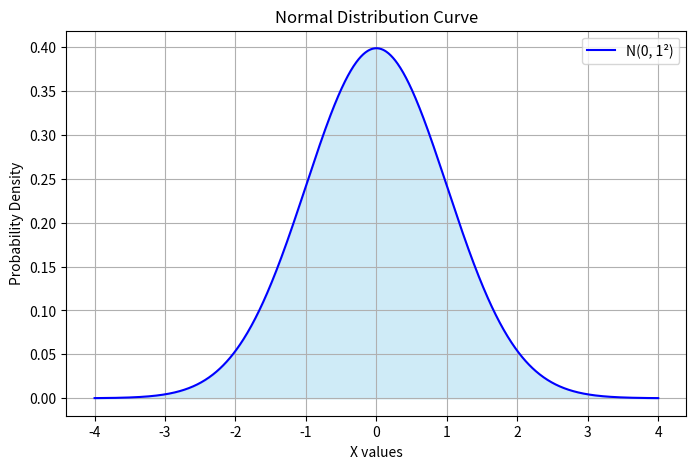
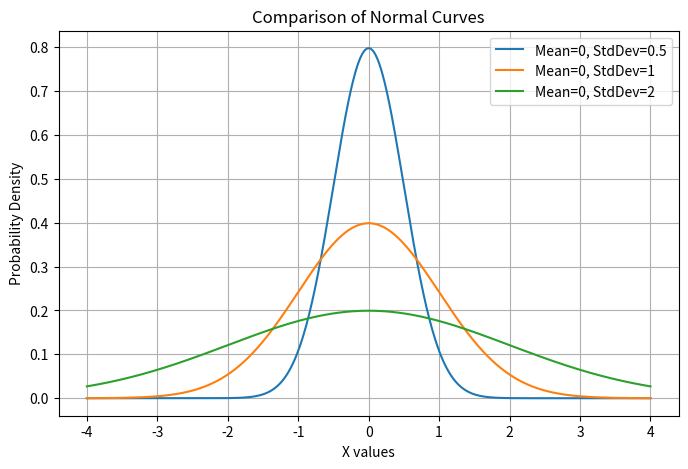

Recreate these plots in Python, in order.
# Assignment 1 - Data Science Lab

import numpy as np
import matplotlib.pyplot as plt
import pandas as pd
from scipy.stats import norm

def program1():
    #numpy ->
    arr = np.random.randint(1,20, size=10)
    print(f"Original Array: {arr}")

    print(f"Mean of the given array: {np.mean(arr)}")
    print(f"Sum of the given array: {np.sum(arr)}")
    print(f"Sorted arr: {np.sort(arr)}")

    #pandas ->
    data: object = {
        'Name': ['Alice', 'Bob', 'Charlie', 'David', 'Eva'],
        'Age': [24, 30, 22, 35, 29],
        'Score': [85, 90, 78, 88, 92]
    }
    df = pd.DataFrame(data)
    print(f"Data Frame :")
    print(df)

    print(f"Average age: {df['Age'].mean()}")
    print(f"Maximum Score : {df['Score'].max()}")
    print("Summary Statistics :\n", df.describe())

    # Matplotlib
    plt.figure(figsize=(5,5))
    plt.bar(df['Name'], df['Score'], color='red', edgecolor="black")
    plt.xlabel("Students")
    plt.ylabel("Scores")
    plt.title("Scores of Students")
    plt.show()



def program2():
    # ---------------- Sample Data ----------------
    data = [12, 15, 14, 10, 18, 20, 15, 12, 17, 14, 15, 16, 14, 18, 20, 19, 15, 12, 14, 16]
    series = pd.Series(data)

    # ---------------- Frequency Distribution ----------------
    freq_dist = series.value_counts().sort_index()
    print("Frequency Distribution:\n", freq_dist)

    # Plot frequency distribution
    plt.figure(figsize=(7,5))
    freq_dist.plot(kind="bar", color="lightgreen", edgecolor="black")
    plt.title("Frequency Distribution")
    plt.xlabel("Value")
    plt.ylabel("Frequency")
    plt.show()

    # ---------------- Averages ----------------
    mean_val = np.mean(data)
    median_val = np.median(data)
    mode_val = series.mode().values[0]   # Pandas handles multiple modes

    print("\nAverages:")
    print("Mean:", mean_val)
    print("Median:", median_val)
    print("Mode:", mode_val)

    # ---------------- Variability ----------------
    variance_val = np.var(data, ddof=1)   # Sample variance (ddof=1)
    std_dev_val = np.std(data, ddof=1)    # Sample standard deviation
    range_val = np.max(data) - np.min(data)

    print("\nVariability:")
    print("Variance:", variance_val)
    print("Standard Deviation:", std_dev_val)
    print("Range:", range_val)

    # ---------------- Histogram ----------------
    plt.figure(figsize=(7,5))
    plt.hist(data, bins=6, color="skyblue", edgecolor="black")
    plt.title("Histogram of Data")
    plt.xlabel("Bins")
    plt.ylabel("Frequency")
    plt.show()


def program3():
    # ---------------- Normal Distribution ----------------
    # Define mean and standard deviation
    mean = 0
    std_dev = 1

    # Generate x values
    x = np.linspace(-4, 4, 1000)

    # Compute probability density function (PDF)
    y = norm.pdf(x, mean, std_dev)

    # ---------------- Plot Normal Curve ----------------
    plt.figure(figsize=(8,5))
    plt.plot(x, y, color="blue", label=f"N({mean}, {std_dev}²)")
    plt.fill_between(x, y, color="skyblue", alpha=0.4)

    plt.title("Normal Distribution Curve")
    plt.xlabel("X values")
    plt.ylabel("Probability Density")
    plt.legend()
    plt.grid(True)
    plt.show()

    # ---------------- Multiple Normal Curves ----------------
    # Show curves with different means and variances
    means = [0, 0, 0]
    std_devs = [0.5, 1, 2]

    plt.figure(figsize=(8,5))
    for sd in std_devs:
        y = norm.pdf(x, 0, sd)
        plt.plot(x, y, label=f"Mean=0, StdDev={sd}")

    plt.title("Comparison of Normal Curves")
    plt.xlabel("X values")
    plt.ylabel("Probability Density")
    plt.legend()
    plt.grid(True)
    plt.show()


def main():
    # program1()
    # program2()
    program3()

if __name__ == "__main__":
    main()
